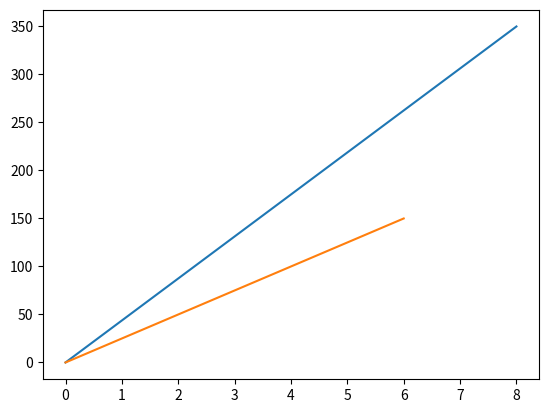

The script that saved this image:
import matplotlib.pyplot as plt
import numpy as np

xpoints = np.array([0, 8])
ypoints = np.array([0, 350])

plt.plot(xpoints, ypoints)
plt.show()



print('------------------------------')

import matplotlib.pyplot as plt
import numpy as np

xpoints = np.array([0, 6])
ypoints = np.array([0, 150])

plt.plot(xpoints, ypoints)
plt.show()
